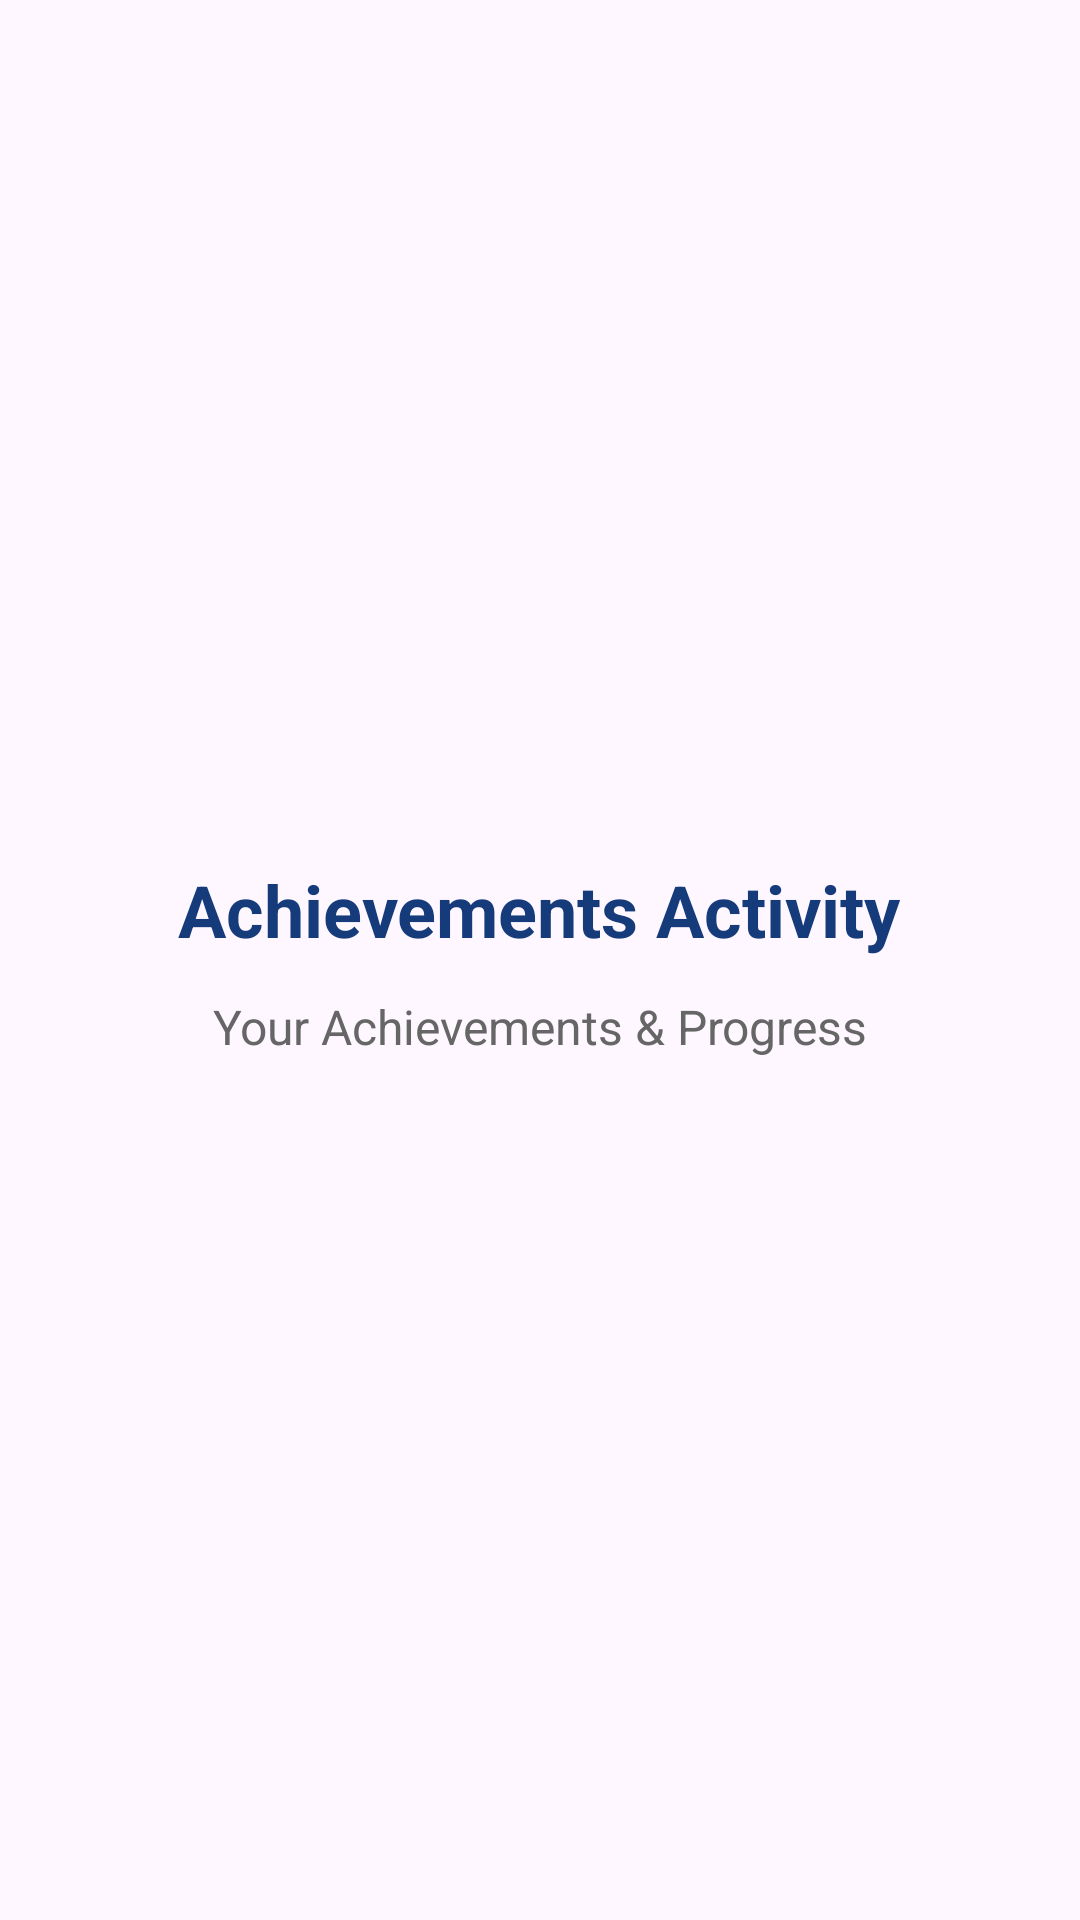

The Android layout XML behind this screen, and the referenced resources:
<!-- AndroidManifest.xml: application theme Theme.A11PrelimInitialActivityAndroidHomePageLayout -->
<!-- res/layout/activity_achievements.xml -->
<?xml version="1.0" encoding="utf-8"?>
<LinearLayout xmlns:android="http://schemas.android.com/apk/res/android"
    android:layout_width="match_parent"
    android:layout_height="match_parent"
    android:gravity="center"
    android:orientation="vertical"
    android:padding="24dp">

    <TextView
        android:layout_width="wrap_content"
        android:layout_height="wrap_content"
        android:text="Achievements Activity"
        android:textColor="#163B7A"
        android:textSize="24sp"
        android:textStyle="bold" />

    <TextView
        android:layout_width="wrap_content"
        android:layout_height="wrap_content"
        android:layout_marginTop="12dp"
        android:text="Your Achievements &amp; Progress"
        android:textColor="#666666"
        android:textSize="16sp" />

</LinearLayout>
<!-- resources referenced by this layout -->
<resources>
  <style name="Theme.A11PrelimInitialActivityAndroidHomePageLayout" parent="Base.Theme.A11PrelimInitialActivityAndroidHomePageLayout" />
  <style name="Base.Theme.A11PrelimInitialActivityAndroidHomePageLayout" parent="Theme.Material3.DayNight.NoActionBar">
      </style>
</resources>
